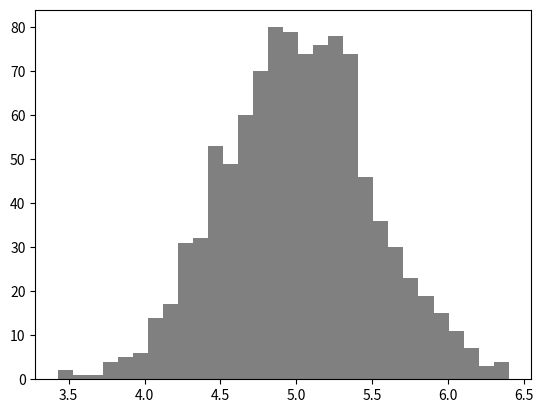
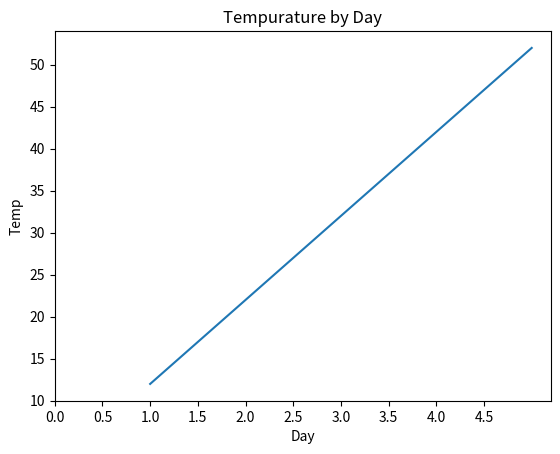

Reproduce these figures in Python, in order.
# basic statistics knowledge is extreamly important as it tells how to collect, organize, display, and interpret data
# useful for applications from ML to website traffic data
# data is any set of characters that is gathered and translated for some purpose, usually analysis. 
# without context it doesn't serve any purpose to humans or computers

# data can be provided or created
# there is structured and unstructured data

# built in statistics module is supposed to be at the level of graphing and scientfic calculators, not replacing NumPy and Matlab

# Numpy is the core of scientific computing for python, gives high-performance multidimentsional array objects, and other tools for working with arrays
import numpy as np

python_list = [1,2,3,4,5]
print(type(python_list))

py_two_dimensional = [[1,2,3],[4,5,6],[7,8,9]]
print(type(py_two_dimensional))
print(py_two_dimensional)

# crate Np array from python list
numpy_array_from_list = np.array(python_list)
print(type(numpy_array_from_list))
print(numpy_array_from_list)

numpy_2 = np.array(python_list, dtype=float)
print(numpy_2)

numpy_bool_array = np.array([0,0,1,-1,0,1], dtype=bool)
print(numpy_bool_array, sep=',')

#multidimentional is the same np.array
# converting numpy array to lst
np_to_lst = numpy_array_from_list.tolist()
print(type(np_to_lst))
print(np_to_lst)

# can also do the same np.array with a tuple
# .shape() method returns a tuple of the shape of the numpy array with the first number being the rows and the second the columns
two_dimensional_numpy = np.array(py_two_dimensional)
shape_of2 = two_dimensional_numpy.shape
print(shape_of2)
row, col = shape_of2
print(f'The array has {row} rows and {col} columns.')

# use dtype to get type of a numpy array
# use size to get the number of items in an array
print(two_dimensional_numpy.size)

# You can also perform mathmatical operations on the entire array by using numpy
np_array_from_list = np.array([1,2,3,4,5])
print(f"original: {np_array_from_list}")
ten_plus = np_array_from_list +10
print(f"new: {ten_plus}")

# same with all the others -, *, /, %, //, **
# much quicker than looping through the enire list and adding one by one somehow
print(ten_plus.dtype)

# can change the dtype by doing dtype = "type"
# getting items from a numpy array is the exact same
numpy_new_array = np.array([[1,2,3],[4,5,6],[7,8,9]])
print(f"first row: {numpy_new_array[0]}")
print(f"middle value: {numpy_new_array[1][1]}")

# you can slice the array by doing numpy_array[range, range]
numpy_smaller = numpy_new_array[0:2, 0:2]
print(numpy_smaller)

#reverse the entire array using ::
two_dimension_flipped = numpy_new_array[::]
print(two_dimension_flipped)

# flip columns and rows as you would with ::-1
# np.zeros to make an array with all zeros or np.ones
array_of_ones = np.ones((3,3), dtype = int)
print(array_of_ones)

# can also reshape with numpy:
first = np.array([[1,2,3], [4,5,6]])
print(first)
print(first.flatten())

# np.random for a more powerful random number generator than the built in math one
#mu, sigma, size of the list
print(np.random.normal(79, 15, 80))


import matplotlib.pyplot as plt
import seaborn as sns

# you can also use numpy to make matricies which is probably now what it is used the most for
# matricies in numpy let you do inversing easily but you are restricted to 2D
matrix = np.matrix(np.ones((4,4), dtype = float))
print(matrix)
 
# with np you can also do all the normal statistical calculations
# project them with matplotlib
np_normal = np.random.normal(5, 0.5, 1000)
plt.hist(np_normal, color="gray", bins=30)
plt.show()

#lin alg
f = np.array([1,2,3])
g = np.array([4,5,3])
print(np.dot(f, g))

# use matmul for matrix multiplication
# use .I for inverse and use .det for the determinent
day = np.array([1,2,3,4,5])
temp = np.array(day * 10 + 2)

plt.plot(day, temp)
plt.xlabel("Day")
plt.ylabel("Temp")
plt.title("Tempurature by Day")
plt.xticks(np.arange(0, 5, step=0.5))
plt.show()

# faster because all the operations are vectorized so instead of modifying all the values individually it is basically a transformation of the entire vector in space
# cannot change size like lists in java
# takes much less space as well
